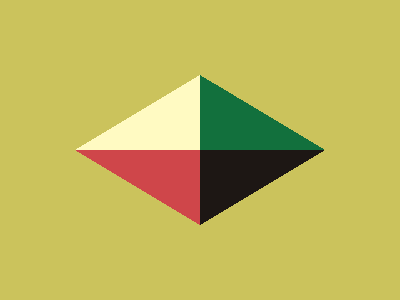

Write a web page that renders exactly this picture using CSS.

<div class="container">
  <div class="inner-container">
    <div class="row">
      <div class="box box1"></div>
      <div class="box box2"></div>
    </div>
    <div class="row">
      <div class="box box3"></div>
      <div class="box box4"></div>
    </div>
  </div>
</div>
<style>
  * {
    padding: 0;
    margin: 0;
  }
  .container {
    background: #cbc35c;
    width: 400px;
    height: 300px;
    padding-top: 75px;
  }

  .inner-container {
    width: 250px;
    height: 150px;
    margin: auto;
  }
  .row {
    display: flex;
    height: 50%;
  }
  .box {
    height: 100%;
    width: 50%;
  }
  .box1 {
    background: linear-gradient(
      to bottom right,
      transparent 0%,
      transparent 50%,
      #fffac2 50%
    );
  }
  .box2 {
    background: linear-gradient(
      to bottom left,
      transparent 0%,
      transparent 50%,
      #12703d 50%
    );
  }
  .box3 {
    background: linear-gradient(
      to top right,
      transparent 0%,
      transparent 50%,
      #cf464a 50%
    );
  }
  .box4 {
    background: linear-gradient(
      to top left,
      transparent 0%,
      transparent 50%,
      #1d1714 50%
    );
  }
</style>

<!-- OBJECTIVE -->
<!-- Write HTML/CSS in this editor and replicate the given target image in the least code possible. What you write here, renders as it is -->

<!-- SCORING -->
<!-- The score is calculated based on the number of characters you use (this comment included :P) and how close you replicate the image. Read the FAQS (https://cssbattle.dev/faqs) for more info. -->

<!-- IMPORTANT: remove the comments before submitting -->
